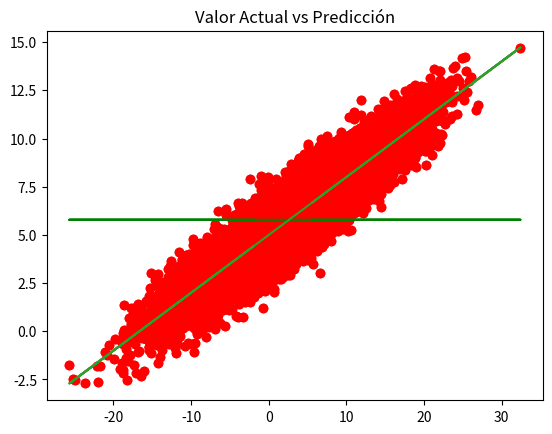

Source code (Python):
#!/usr/bin/env python
# coding: utf-8

# In[1]:


import pandas as pd
import numpy as np


# In[2]:


x = 2.6 + 7 * np.random.randn(20000)


# In[3]:


res = 0 + 0.9 * np.random.randn(20000)


# In[4]:


y_pred = 5 + 0.3 * x


# In[5]:


y_act = 5 + 0.3 * x + res


# In[6]:


x_list = x.tolist()
y_pred_list = y_pred.tolist()
y_act_list = y_act.tolist()


# In[7]:


data = pd.DataFrame(
    {
        "x":x_list,
        "y_actual":y_act_list,
        "y_prediccion":y_pred_list
    }
)


# In[8]:


data.head()


# In[9]:


data.corr()


# In[10]:


import matplotlib.pyplot as plt


# In[11]:


y_mean = [np.mean(y_act) for i in range(1, len(x_list) + 1)]


# In[12]:


get_ipython().run_line_magic('matplotlib', 'inline')
plt.plot(data["x"],data["y_prediccion"])
plt.plot(data["x"], data["y_actual"], "ro")
plt.plot(data["x"],y_mean, "g")
plt.title("Valor Actual vs Predicción")


# In[13]:


y_m = np.mean(y_act)
data["SSR"]=(data["y_prediccion"]-y_m)**2
data["SSD"]=(data["y_prediccion"]-data["y_actual"])**2
data["SST"]=(data["y_actual"]-y_m)**2


# In[14]:


data.head()


# In[15]:


SSR = sum(data["SSR"])
SSD = sum(data["SSD"])
SST = sum(data["SST"])


# In[16]:


SSR


# In[17]:


SSD


# In[18]:


SST


# In[19]:


R2=(SSR/SST)*100


# In[20]:


R2


# In[21]:


x_mean = np.mean(data["x"])
y_mean = np.mean(data["y_actual"])
x_mean, y_mean


# In[ ]:


data["beta_n"] = (data["x"]-x_mean)*(data["y_actual"]-y_mean)
data["beta_d"] = (data["x"]-x_mean)**2


# In[ ]:


beta = sum(data["beta_n"])/sum(data["beta_d"])


# In[ ]:


alpha = y_mean - beta * x_mean


# In[ ]:


alpha, beta


# In[ ]:


data["y_model"] = alpha + beta * data["x"]


# In[ ]:


data.head()


# In[ ]:


data.corr()


# In[ ]:


SSR = sum((data["y_model"]-y_mean)**2)
SSD = sum((data["y_model"]-data["y_actual"])**2)
SST = sum((data["y_actual"]-y_mean)**2)


# In[ ]:


SSR,SSD,SST


# In[ ]:


R2=(SSR/SST)*100
R2


# In[ ]:


y_mean = [np.mean(y_act) for i in range(1, len(x_list) + 1)]

get_ipython().run_line_magic('matplotlib', 'inline')
plt.plot(data["x"],data["y_prediccion"])
plt.plot(data["x"], data["y_actual"], "ro")
plt.plot(data["x"],y_mean, "g")
plt.plot(data["x"], data["y_model"])
plt.title("Valor Actual vs Predicción")

